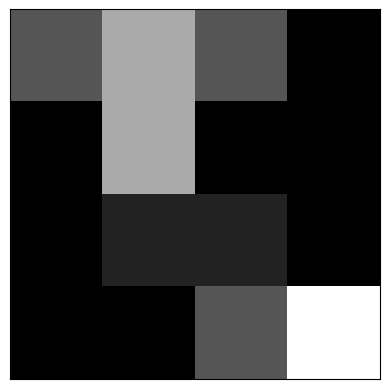

Write the Python code that produced this figure.
"""
Simple matrix intensity plot, similar to MATLAB imagesc()
[redacted]
"""
import numpy as NP
import matplotlib.pyplot as P
import matplotlib.ticker as MT
import matplotlib.cm as CM


def scaled_image(W, pixwidth=1, ax=None, grayscale=True, equal_aspect=True):
  """
  Do intensity plot, similar to MATLAB imagesc()
  W = intensity matrix to visualize
  pixwidth = size of each W element
  ax = matplotlib Axes to draw on
  grayscale = use grayscale color map
  Rely on caller to .show()
  """

  # N = rows, M = column
  (N, M) = W.shape
  # Need to create a new Axes?
  if(ax is None):
    ax = P.figure().gca()
  # extents = Left Right Bottom Top
  if equal_aspect:
    max_dim = max(pixwidth * M, pixwidth * N)
    exts = (0, max_dim, 0, max_dim)
  else:
    exts = (0, pixwidth * M, 0, pixwidth * N)
  if(grayscale):
    ax.imshow(W, interpolation='nearest', cmap=CM.gray, extent=exts)
  else:
    ax.imshow(W, interpolation='nearest', extent=exts)

  ax.xaxis.set_major_locator(MT.NullLocator())
  ax.yaxis.set_major_locator(MT.NullLocator())
  return ax

if __name__ == '__main__':
  # Define a synthetic test dataset
  testweights = NP.array([[0.25, 0.50, 0.25, 0.00],
                          [0.00, 0.50, 0.00, 0.00],
                          [0.00, 0.10, 0.10, 0.00],
                          [0.00, 0.00, 0.25, 0.75]])
  # Display it
  ax = scaled_image(testweights)
  P.show()

  # import torchfile
  # d = torchfile.load('/Users/<user>/Desktop/mdLab/projects/deepFerret/old/data/train_50ms_classes104_nharm_10/data_for_python.t7')

  # for i in range(100):
  #   img = d.trainData.data[i, 0, :, :]
  #   P.subplot(2, 1, 1)
  #   # scaled_image(img.reshape([img.shape[1], img.shape[0]], order='C').T)
  #   P.imshow(img.reshape([img.shape[1], img.shape[0]], order='C').T)

  #   arr = d.trainData.data
  #   arr = arr.reshape((166, 1, 301, 79), order='C')
  #   arr = arr.transpose((0, 1, 3, 2))
  #   print arr.shape
  #   P.subplot(2, 1, 2)
  #   # scaled_image(arr[i, 0, :, :])
  #   P.imshow(arr[i, 0, :, :])

  #   P.draw()
  #   P.waitforbuttonpress(2)

  #   print arr.shape
